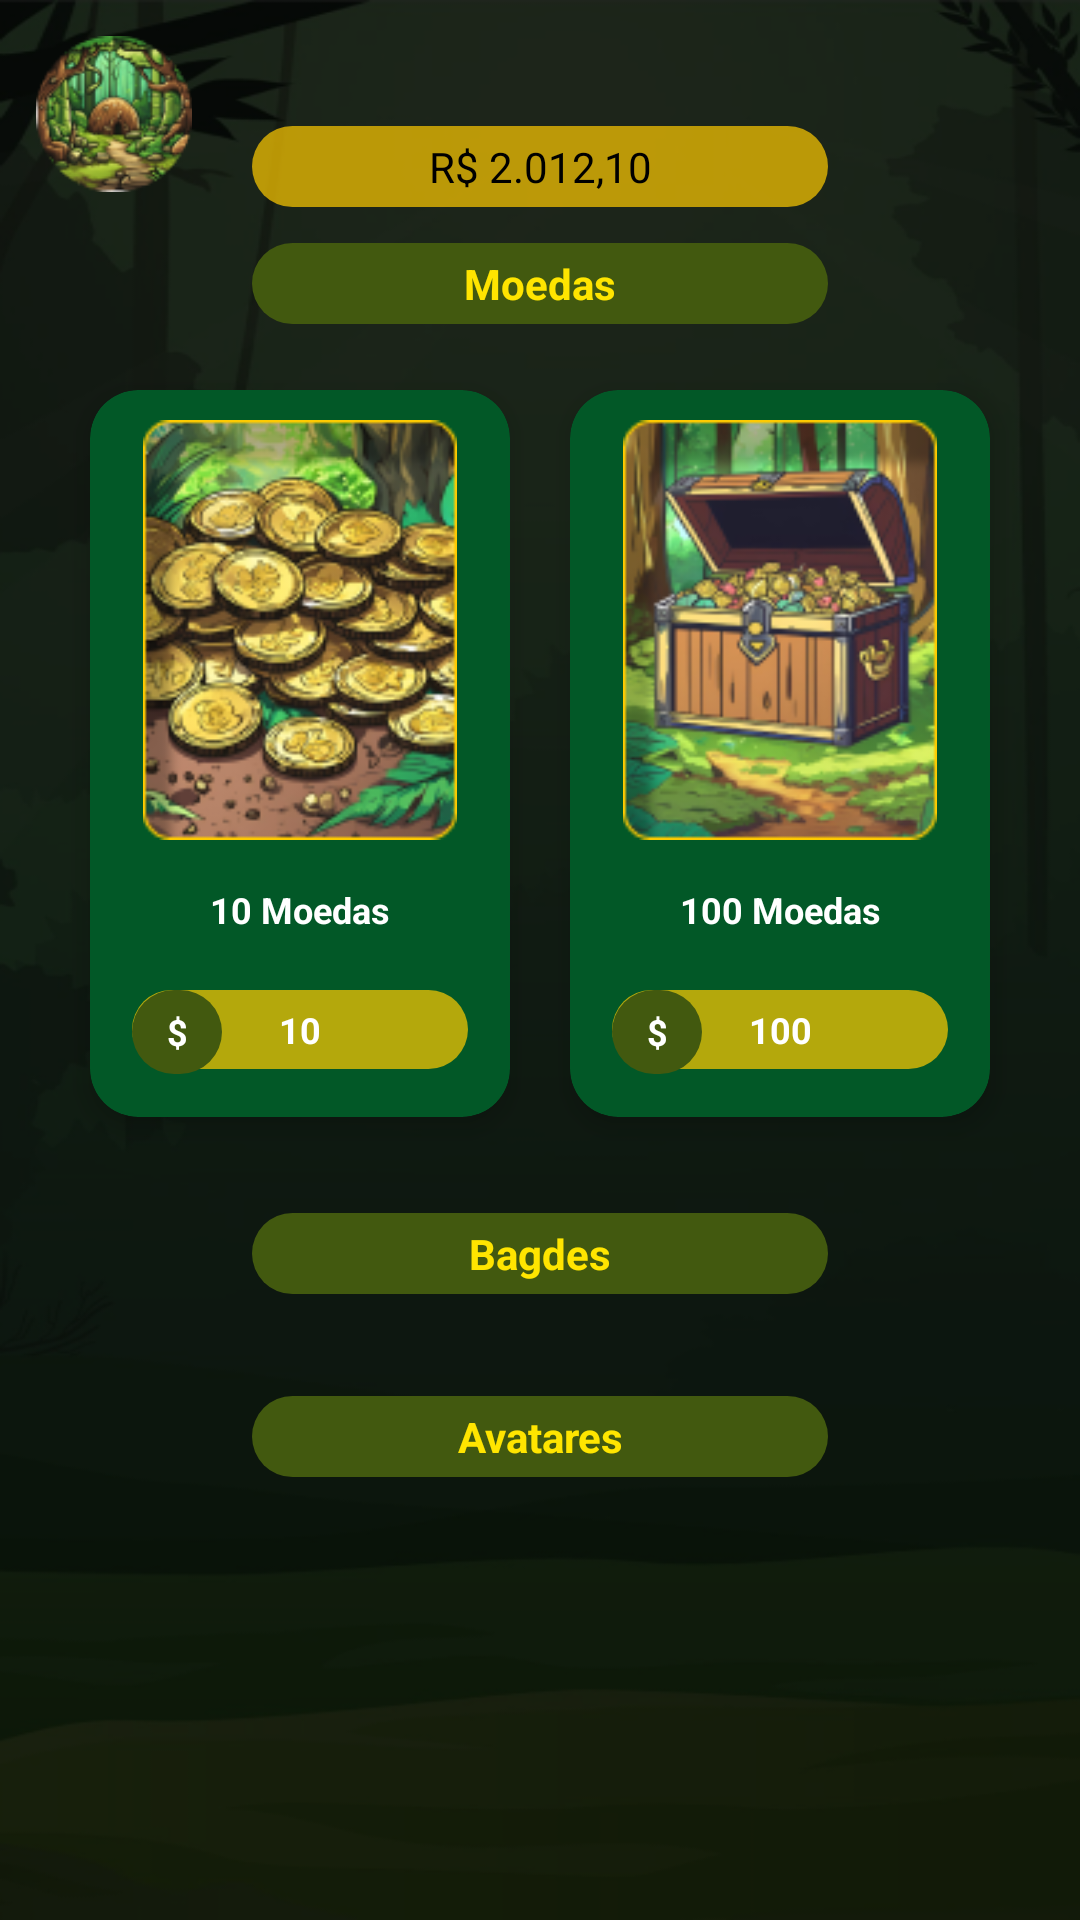

Write the Android layout XML for this screen, with the resource values it uses.
<!-- AndroidManifest.xml: application theme Theme.Oncinha_Mobile -->
<!-- res/layout/activity_mercado.xml -->
<?xml version="1.0" encoding="utf-8"?>
<ScrollView xmlns:android="http://schemas.android.com/apk/res/android"
    xmlns:app="http://schemas.android.com/apk/res-auto"
    xmlns:tools="http://schemas.android.com/tools"
    android:id="@+id/main"
    android:layout_width="match_parent"
    android:layout_height="match_parent"
    android:background="@drawable/bg_escuro"
    tools:context=".Mercado">

    <androidx.constraintlayout.widget.ConstraintLayout
        android:layout_width="match_parent"
        android:layout_height="wrap_content"
        android:orientation="vertical">

        <ImageView
            android:id="@+id/imageViewHome"
            android:layout_width="52dp"
            android:layout_height="52dp"
            android:layout_margin="12dp"
            app:layout_constraintStart_toStartOf="parent"
            app:layout_constraintTop_toTopOf="parent"
            app:srcCompat="@drawable/img_btn_loja" />

    <TextView
        android:id="@+id/textViewSaldo"
        android:layout_width="match_parent"
        android:layout_height="wrap_content"
        android:layout_marginStart="84dp"
        android:layout_marginEnd="84dp"
        android:layout_marginTop="42dp"
        android:padding="4dp"
        android:textAlignment="center"
        android:textColor="@color/black"
        android:text="R$ 2.012,10"
        android:background="@drawable/arredondado_amarelo"
        app:layout_constraintEnd_toEndOf="parent"
        app:layout_constraintStart_toStartOf="parent"
        app:layout_constraintTop_toTopOf="parent" />

    <TextView
        android:id="@+id/textView4"
        android:layout_width="match_parent"
        android:layout_height="wrap_content"
        android:layout_marginStart="84dp"
        android:layout_marginEnd="84dp"
        android:layout_marginTop="12dp"
        android:background="@drawable/arredondado_verde"
        android:padding="4dp"
        android:text="@string/txtMoedas"
        android:textAlignment="center"
        android:textColor="@color/yellow"
        android:textStyle="bold"
        app:layout_constraintEnd_toEndOf="parent"
        app:layout_constraintStart_toStartOf="parent"
        app:layout_constraintTop_toBottomOf="@+id/textViewSaldo" />


    <LinearLayout
        android:id="@+id/box_moeda"
        android:layout_width="wrap_content"
        android:layout_height="wrap_content"
        android:layout_marginTop="12dp"
        android:orientation="horizontal"
        app:layout_constraintEnd_toEndOf="parent"
        app:layout_constraintStart_toStartOf="parent"
        app:layout_constraintTop_toBottomOf="@+id/textView4">


        <androidx.cardview.widget.CardView
            android:id="@+id/add10Moedas"
            style="@style/card_loja"
            app:cardBackgroundColor="@color/green"
            app:cardCornerRadius="16dp"
            app:cardElevation="5dp">

            <ImageView
                android:id="@+id/moedas1"
                style="@style/card_loja_img"
                android:contentDescription="@string/app_name"
                android:src="@drawable/icon_moedas" />


            <TextView
                style="@style/card_loja_text"
                android:background="@drawable/arredondado_amarelo"
                android:text="10" />

            <TextView
                android:layout_width="30dp"
                android:layout_height="28dp"
                android:layout_marginStart="14dp"
                android:layout_marginTop="200dp"
                android:background="@drawable/arredondado_verde"
                android:gravity="center_horizontal|center_vertical"
                android:text="$"
                android:textAlignment="center"
                android:textColor="@color/white"
                android:textSize="12sp"
                android:textStyle="bold"/>

            <TextView
                android:layout_width="match_parent"
                android:layout_height="wrap_content"
                android:layout_marginTop="160dp"
                android:layout_marginBottom="10dp"
                android:layout_marginStart="14dp"
                android:layout_marginEnd="14dp"
                android:layout_gravity="center_horizontal"
                android:scaleType="fitCenter"
                android:textAlignment="center"
                android:padding="5dp"
                android:textColor="@color/white"
                android:textSize="12sp"
                android:textStyle="bold"
                android:text="10 Moedas" />

        </androidx.cardview.widget.CardView>

        <androidx.cardview.widget.CardView
            android:id="@+id/add100Moedas"
            style="@style/card_loja"
            app:cardBackgroundColor="@color/green"
            app:cardCornerRadius="16dp"
            app:cardElevation="5dp">

            <ImageView
                style="@style/card_loja_img"
                android:contentDescription="@string/app_name"
                android:src="@drawable/icon_tesouro" />

            <TextView
                style="@style/card_loja_text"
                android:background="@drawable/arredondado_amarelo"
                android:text="100" />

            <TextView
                android:layout_width="30dp"
                android:layout_height="28dp"
                android:layout_marginStart="14dp"
                android:layout_marginTop="200dp"
                android:background="@drawable/arredondado_verde"
                android:gravity="center_horizontal|center_vertical"
                android:text="$"
                android:textAlignment="center"
                android:textColor="@color/white"
                android:textSize="12sp"
                android:textStyle="bold"/>

            <TextView
                android:layout_width="match_parent"
                android:layout_height="wrap_content"
                android:layout_marginTop="160dp"
                android:layout_marginBottom="10dp"
                android:layout_marginStart="14dp"
                android:layout_marginEnd="14dp"
                android:layout_gravity="center_horizontal"
                android:scaleType="fitCenter"
                android:textAlignment="center"
                android:padding="5dp"
                android:textColor="@color/white"
                android:textSize="12sp"
                android:textStyle="bold"
                android:text="100 Moedas" />
        </androidx.cardview.widget.CardView>
    </LinearLayout>


        <TextView
            android:id="@+id/textViewBagdes"
            android:layout_width="match_parent"
            android:layout_height="wrap_content"
            android:layout_marginStart="84dp"
            android:layout_marginTop="22dp"
            android:layout_marginEnd="84dp"
            android:background="@drawable/arredondado_verde"
            android:padding="4dp"
            android:text="Bagdes"
            android:textAlignment="center"
            android:textColor="@color/yellow"
            android:textStyle="bold"
            app:layout_constraintEnd_toEndOf="parent"
            app:layout_constraintStart_toStartOf="parent"
            app:layout_constraintTop_toBottomOf="@+id/box_moeda" />

        <LinearLayout
            android:id="@+id/box_bagdes"
            android:layout_width="wrap_content"
            android:layout_height="wrap_content"
            android:layout_marginTop="12dp"
            android:orientation="horizontal"
            app:layout_constraintEnd_toEndOf="parent"
            app:layout_constraintStart_toStartOf="parent"
            app:layout_constraintTop_toBottomOf="@+id/textViewBagdes">


            <androidx.recyclerview.widget.RecyclerView
                android:id="@+id/recyclerView"
                android:layout_width="wrap_content"
                android:layout_height="match_parent"/>

        </LinearLayout>

    <TextView
        android:id="@+id/textViewAvatares"
        android:layout_width="match_parent"
        android:layout_height="wrap_content"
        android:layout_marginStart="84dp"
        android:layout_marginTop="22dp"
        android:layout_marginEnd="84dp"
        android:background="@drawable/arredondado_verde"
        android:padding="4dp"
        android:text="Avatares"
        android:textAlignment="center"
        android:textColor="@color/yellow"
        android:textStyle="bold"
        app:layout_constraintEnd_toEndOf="parent"
        app:layout_constraintStart_toStartOf="parent"
        app:layout_constraintTop_toBottomOf="@+id/box_bagdes" />

        <LinearLayout
            android:id="@+id/avaresCol1"
            android:layout_width="wrap_content"
            android:layout_height="wrap_content"
            android:layout_marginTop="12dp"
            android:orientation="horizontal"
            app:layout_constraintEnd_toEndOf="parent"
            app:layout_constraintStart_toStartOf="parent"
            app:layout_constraintTop_toBottomOf="@+id/textViewAvatares">

            <androidx.recyclerview.widget.RecyclerView
                android:id="@+id/recyclerViewAvatar"
                android:layout_width="wrap_content"
                android:layout_height="match_parent" />

        </LinearLayout>

    </androidx.constraintlayout.widget.ConstraintLayout>

</ScrollView>
<!-- resources referenced by this layout -->
<resources>
  <color name="black">#FF000000</color>
  <color name="green">#025827</color>
  <color name="white">#FFFFFFFF</color>
  <color name="yellow">#FFE500</color>
  <!-- drawable arredondado_amarelo (drawable) -->
  <?xml version="1.0" encoding="utf-8"?>
  <shape xmlns:android="http://schemas.android.com/apk/res/android">
      <solid android:color="#B3FFCB00"/> 
      <corners android:radius="16dp"/> 
  </shape>
  <!-- drawable arredondado_verde (drawable) -->
  <?xml version="1.0" encoding="utf-8"?>
  <shape xmlns:android="http://schemas.android.com/apk/res/android">
      <solid android:color="#42590F"/> 
      <corners android:radius="18dp"/> 
  </shape>
  <!-- drawable bg_escuro: png bitmap (drawable, 67403 bytes) -->
  <!-- drawable icon_moedas: png bitmap (drawable, 44530 bytes) -->
  <!-- drawable icon_tesouro: png bitmap (drawable, 36022 bytes) -->
  <!-- drawable img_btn_loja: png bitmap (drawable, 12649 bytes) -->
  <string name="app_name">Oncinha</string>
  <string name="txtMoedas">Moedas</string>
  <style name="card_loja">
          <item name="android:layout_width">140dp</item>
          <item name="android:layout_height">wrap_content</item>
          <item name="android:layout_margin">10dp</item>
      </style>
  <style name="card_loja_img">
          <item name="android:layout_width">120dp</item>
          <item name="android:layout_height">140dp</item>
          <item name="android:layout_margin">10dp</item>
          <item name="android:layout_gravity">top|center_horizontal</item>
          <item name="android:scaleType">fitCenter</item>
      </style>
  <style name="card_loja_text">
          <item name="android:layout_width">match_parent</item>
          <item name="android:layout_height">wrap_content</item>
          <item name="android:layout_marginTop">200dp</item>
          <item name="android:layout_marginBottom">16dp</item>
          <item name="android:layout_marginStart">14dp</item>
          <item name="android:layout_marginEnd">14dp</item>
          <item name="android:layout_gravity">bottom|center_horizontal</item>
          <item name="android:scaleType">fitCenter</item>
          <item name="android:textAlignment">center</item>
          <item name="android:padding">5dp</item>
          <item name="android:textColor">@color/white</item>
          <item name="android:textSize">12sp</item>
          <item name="android:textStyle">bold</item>
      </style>
  <style name="Theme.Oncinha_Mobile" parent="Base.Theme.Oncinha_Mobile" />
  <style name="Base.Theme.Oncinha_Mobile" parent="Theme.Material3.DayNight.NoActionBar">
          
          
      </style>
</resources>
